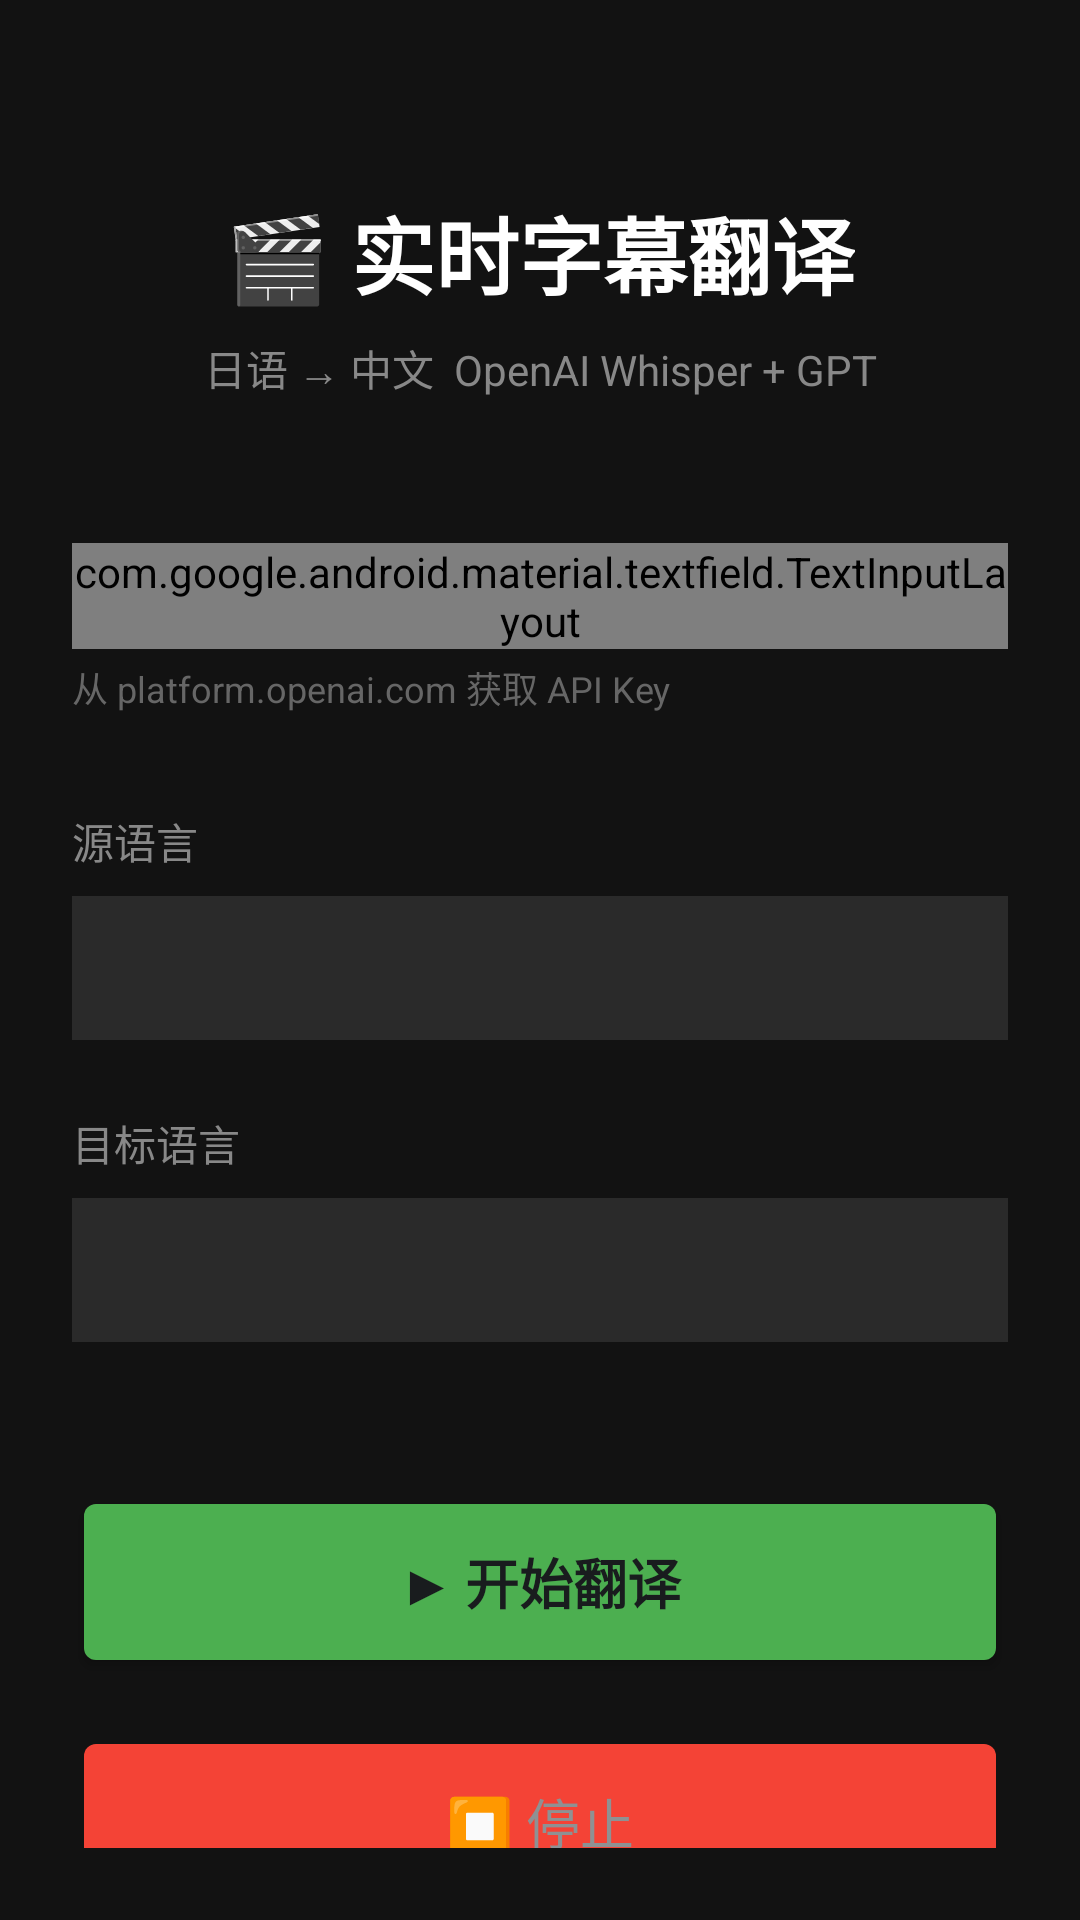

Layout XML and referenced resources for this Android screen:
<!-- AndroidManifest.xml: application theme android:Theme.DeviceDefault.Light.NoActionBar -->
<!-- res/layout/activity_main.xml -->
<?xml version="1.0" encoding="utf-8"?>
<androidx.constraintlayout.widget.ConstraintLayout 
    xmlns:android="http://schemas.android.com/apk/res/android"
    xmlns:app="http://schemas.android.com/apk/res-auto"
    xmlns:tools="http://schemas.android.com/tools"
    android:layout_width="match_parent"
    android:layout_height="match_parent"
    android:padding="24dp"
    android:background="#121212"
    tools:context=".MainActivity">

    <TextView
        android:id="@+id/tvTitle"
        android:layout_width="wrap_content"
        android:layout_height="wrap_content"
        android:text="🎬 实时字幕翻译"
        android:textColor="#FFFFFF"
        android:textSize="28sp"
        android:textStyle="bold"
        app:layout_constraintTop_toTopOf="parent"
        app:layout_constraintStart_toStartOf="parent"
        app:layout_constraintEnd_toEndOf="parent"
        android:layout_marginTop="40dp" />

    <TextView
        android:id="@+id/tvSubtitle"
        android:layout_width="wrap_content"
        android:layout_height="wrap_content"
        android:text="日语 → 中文  OpenAI Whisper + GPT"
        android:textColor="#888888"
        android:textSize="14sp"
        app:layout_constraintTop_toBottomOf="@id/tvTitle"
        app:layout_constraintStart_toStartOf="parent"
        app:layout_constraintEnd_toEndOf="parent"
        android:layout_marginTop="8dp" />

    <com.google.android.material.textfield.TextInputLayout
        android:id="@+id/tilApiKey"
        android:layout_width="match_parent"
        android:layout_height="wrap_content"
        android:hint="OpenAI API Key"
        app:boxBackgroundMode="outline"
        app:boxStrokeColor="#4CAF50"
        app:hintTextColor="#888888"
        android:textColorHint="#888888"
        app:layout_constraintTop_toBottomOf="@id/tvSubtitle"
        android:layout_marginTop="48dp">

        <com.google.android.material.textfield.TextInputEditText
            android:id="@+id/etApiKey"
            android:layout_width="match_parent"
            android:layout_height="wrap_content"
            android:inputType="textPassword"
            android:textColor="#FFFFFF"
            android:textSize="16sp" />
    </com.google.android.material.textfield.TextInputLayout>

    <TextView
        android:id="@+id/tvApiNote"
        android:layout_width="wrap_content"
        android:layout_height="wrap_content"
        android:text="从 platform.openai.com 获取 API Key"
        android:textColor="#666666"
        android:textSize="12sp"
        app:layout_constraintTop_toBottomOf="@id/tilApiKey"
        app:layout_constraintStart_toStartOf="parent"
        android:layout_marginTop="4dp" />

    <TextView
        android:id="@+id/tvSourceLabel"
        android:layout_width="wrap_content"
        android:layout_height="wrap_content"
        android:text="源语言"
        android:textColor="#888888"
        android:textSize="14sp"
        app:layout_constraintTop_toBottomOf="@id/tvApiNote"
        app:layout_constraintStart_toStartOf="parent"
        android:layout_marginTop="32dp" />

    <Spinner
        android:id="@+id/spinnerSourceLang"
        android:layout_width="0dp"
        android:layout_height="48dp"
        android:background="#2A2A2A"
        app:layout_constraintTop_toBottomOf="@id/tvSourceLabel"
        app:layout_constraintStart_toStartOf="parent"
        app:layout_constraintEnd_toEndOf="parent"
        android:layout_marginTop="8dp" />

    <TextView
        android:id="@+id/tvTargetLabel"
        android:layout_width="wrap_content"
        android:layout_height="wrap_content"
        android:text="目标语言"
        android:textColor="#888888"
        android:textSize="14sp"
        app:layout_constraintTop_toBottomOf="@id/spinnerSourceLang"
        app:layout_constraintStart_toStartOf="parent"
        android:layout_marginTop="24dp" />

    <Spinner
        android:id="@+id/spinnerTargetLang"
        android:layout_width="0dp"
        android:layout_height="48dp"
        android:background="#2A2A2A"
        app:layout_constraintTop_toBottomOf="@id/tvTargetLabel"
        app:layout_constraintStart_toStartOf="parent"
        app:layout_constraintEnd_toEndOf="parent"
        android:layout_marginTop="8dp" />

    <Button
        android:id="@+id/btnStart"
        android:layout_width="match_parent"
        android:layout_height="64dp"
        android:text="▶ 开始翻译"
        android:textSize="18sp"
        android:textStyle="bold"
        android:backgroundTint="#4CAF50"
        app:layout_constraintTop_toBottomOf="@id/spinnerTargetLang"
        android:layout_marginTop="48dp" />

    <Button
        android:id="@+id/btnStop"
        android:layout_width="match_parent"
        android:layout_height="64dp"
        android:text="⏹ 停止"
        android:textSize="18sp"
        android:backgroundTint="#F44336"
        android:enabled="false"
        app:layout_constraintTop_toBottomOf="@id/btnStart"
        android:layout_marginTop="16dp" />

    <TextView
        android:id="@+id/tvStatus"
        android:layout_width="wrap_content"
        android:layout_height="wrap_content"
        android:text="状态: 未启动"
        android:textColor="#888888"
        android:textSize="14sp"
        app:layout_constraintTop_toBottomOf="@id/btnStop"
        app:layout_constraintStart_toStartOf="parent"
        app:layout_constraintEnd_toEndOf="parent"
        android:layout_marginTop="24dp" />

    <TextView
        android:id="@+id/tvDebug"
        android:layout_width="match_parent"
        android:layout_height="0dp"
        android:textColor="#666666"
        android:textSize="11sp"
        android:maxLines="5"
        android:scrollbars="vertical"
        app:layout_constraintTop_toBottomOf="@id/tvStatus"
        app:layout_constraintBottom_toBottomOf="parent"
        android:layout_marginTop="16dp"
        android:layout_marginBottom="16dp" />

</androidx.constraintlayout.widget.ConstraintLayout>
<!-- resources referenced by this layout -->
<resources>

</resources>
